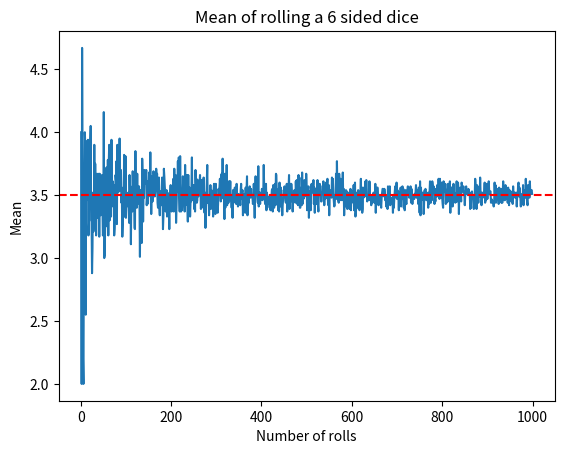

This chart was generated by the following Python code:

def mean_of_dice_rolls(rolls: int, sides: int):
    # Calculates the mean of an n sided-dice rolled a set amount of times
    import random
    roll_results = []
    for i in range(rolls):
        roll = random.randint(1, sides)
        roll_results.append(roll)
    mean = (sum(roll_results)/rolls)

    return mean
        
print(mean_of_dice_rolls(rolls = 72, sides = 6))

# create a plot to show the mean of rolling a dice with 6 sides a set amount of times
import matplotlib.pyplot as plt
number_rolls = []
mean_results = []

for i in range(1,1000):
    number_rolls.append(i)
    mean_results.append(round(mean_of_dice_rolls(i, 6), 2))


plt.plot(number_rolls, mean_results)
plt.title("Mean of rolling a 6 sided dice")
plt.xlabel("Number of rolls")
plt.ylabel("Mean")
plt.axhline(y=3.5, color="red", linestyle="--") # highlights the theoretical mean
plt.show()
